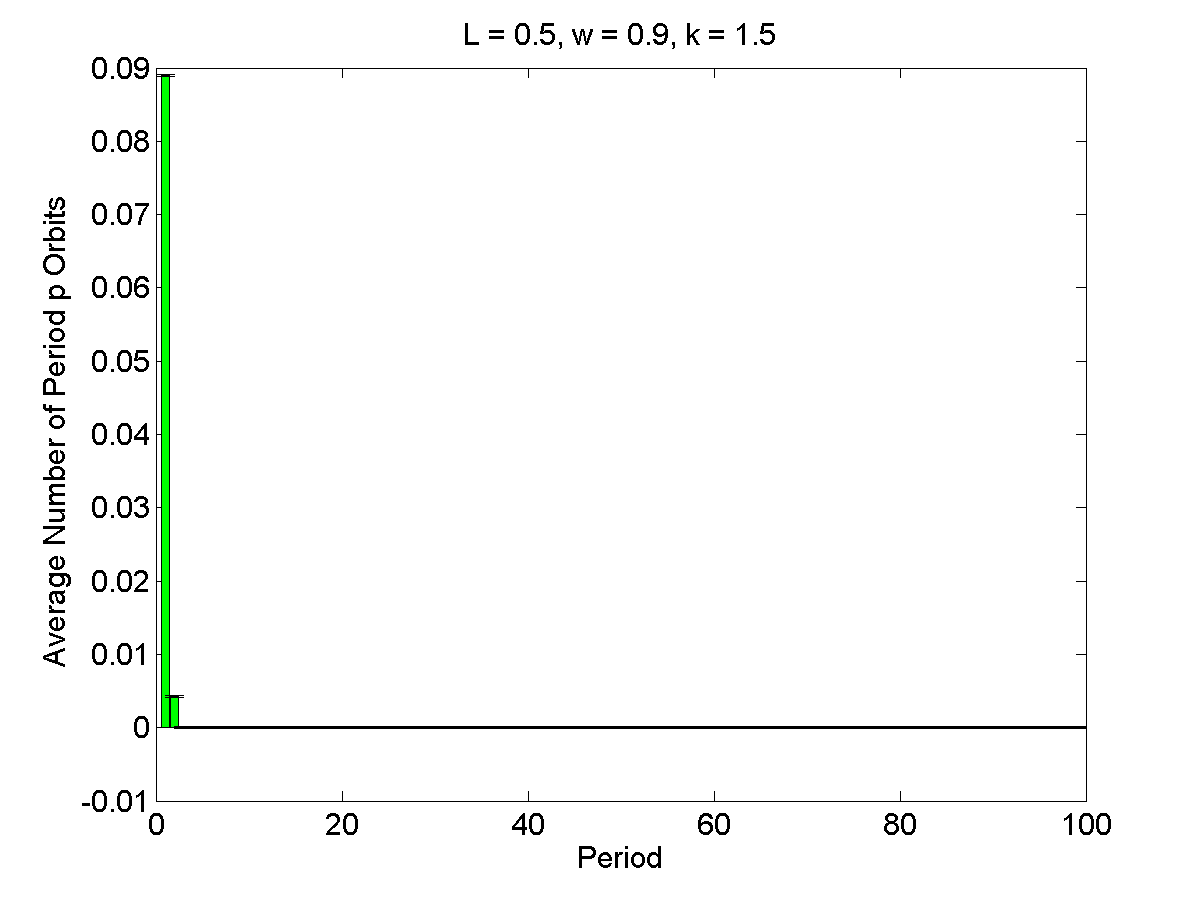

Source data for this figure (header and first rows):
1, 0.089, 0.00012596
2, 0.0042, 0.000126
3, 0, 0.000126
4, 0, 0.000126
5, 0, 0.000126
6, 0, 0.000126
7, 0, 0.000126
8, 0, 0.000126
9, 0, 0.000126
10, 0, 0.000126
11, 0, 0.000126
12, 0, 0.000126
13, 0, 0.000126
14, 0, 0.000126
15, 0, 0.000126
16, 0, 0.000126
17, 0, 0.000126
18, 0, 0.000126
19, 0, 0.000126
20, 0, 0.000126
21, 0, 0.000126
22, 0, 0.000126
23, 0, 0.000126
24, 0, 0.000126
25, 0, 0.000126
26, 0, 0.000126
27, 0, 0.000126
28, 0, 0.000126
29, 0, 0.000126
30, 0, 0.000126
31, 0, 0.000126
32, 0, 0.000126
33, 0, 0.000126
34, 0, 0.000126
35, 0, 0.000126
36, 0, 0.000126
37, 0, 0.000126
38, 0, 0.000126
39, 0, 0.000126
40, 0, 0.000126
41, 0, 0.000126
42, 0, 0.000126
43, 0, 0.000126
44, 0, 0.000126
45, 0, 0.000126
46, 0, 0.000126
47, 0, 0.000126
48, 0, 0.000126
49, 0, 0.000126
50, 0, 0.000126
51, 0, 0.000126
52, 0, 0.000126
53, 0, 0.000126
54, 0, 0.000126
55, 0, 0.000126
56, 0, 0.000126
57, 0, 0.000126
58, 0, 0.000126
59, 0, 0.000126
60, 0, 0.000126
61, 0, 0.000126
... 39 more rows
